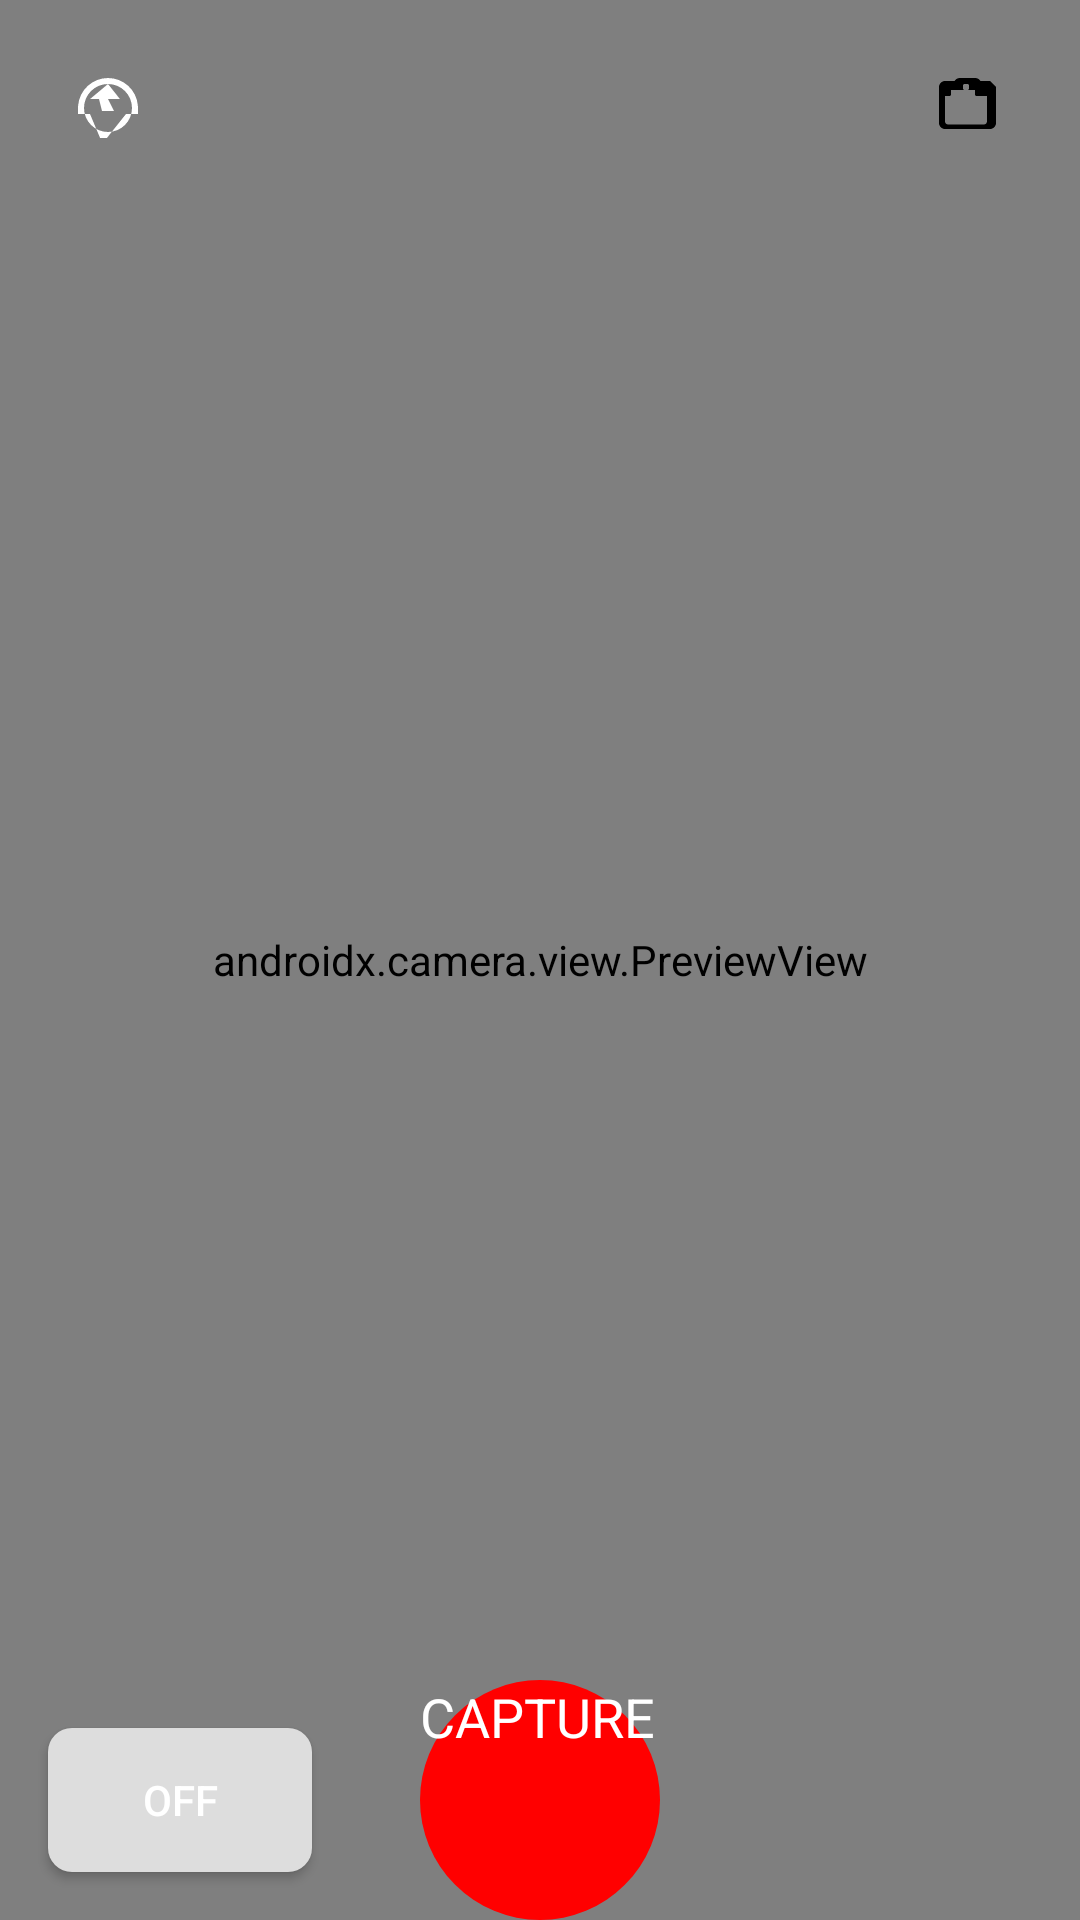

This screen was rendered from an Android layout file. Write that file and the resources it references.
<!-- AndroidManifest.xml: application theme AppTheme -->
<!-- res/layout/activity_story.xml -->
<?xml version="1.0" encoding="utf-8"?>
<RelativeLayout xmlns:android="http://schemas.android.com/apk/res/android"
    xmlns:tools="http://schemas.android.com/tools"
    android:layout_width="match_parent"
    android:layout_height="match_parent">

    
    <androidx.camera.view.PreviewView
        android:id="@+id/previewView"
        android:layout_width="match_parent"
        android:layout_height="match_parent" />

    
    <Button
        android:id="@+id/captureButton"
        android:layout_width="80dp"
        android:layout_height="80dp"
        android:layout_centerHorizontal="true"
        android:layout_alignParentBottom="true"
        android:background="@drawable/capture_button_background"
        android:textColor="@android:color/white"
        android:textSize="18sp"
        android:text="Capture" />

    
    <ImageButton
        android:id="@+id/switchCameraButton"
        android:layout_width="40dp"
        android:layout_height="40dp"
        android:layout_marginTop="16dp"
        android:layout_marginEnd="16dp"
        android:src="@drawable/ic_switch_camera"
        android:background="?android:attr/selectableItemBackgroundBorderless"
        android:layout_alignParentEnd="true"
        android:layout_alignParentTop="true" />

    
    <ImageButton
        android:id="@+id/flashButton"
        android:layout_width="40dp"
        android:layout_height="40dp"
        android:layout_marginTop="16dp"
        android:layout_marginStart="16dp"
        android:src="@drawable/ic_flash_off"
        android:background="?android:attr/selectableItemBackgroundBorderless"
        android:layout_alignParentStart="true"
        android:layout_alignParentTop="true" />

    
    <LinearLayout
        android:id="@+id/modeSwitchContainer"
        android:layout_width="wrap_content"
        android:layout_height="40dp"
        android:layout_marginTop="16dp"
        android:layout_marginEnd="16dp"
        android:background="@drawable/mode_switch_background"
        android:orientation="horizontal"
        android:gravity="center_vertical"
        android:layout_toStartOf="@id/flashButton">

        
        <View
            android:id="@+id/imageModeIndicator"
            android:layout_width="8dp"
            android:layout_height="8dp"
            android:layout_marginStart="8dp"
            android:background="@drawable/mode_indicator_selected"
            android:visibility="visible" />

        
        <View
            android:id="@+id/videoModeIndicator"
            android:layout_width="8dp"
            android:layout_height="8dp"
            android:layout_marginStart="8dp"
            android:background="@drawable/mode_indicator"
            android:visibility="invisible" />

        
        <TextView
            android:layout_width="wrap_content"
            android:layout_height="wrap_content"
            android:layout_marginStart="8dp"
            android:text="Image"
            android:textColor="@android:color/white"
            android:textSize="14sp" />

    </LinearLayout>

    
    <TextView
        android:id="@+id/timerTextView"
        android:layout_width="wrap_content"
        android:layout_height="wrap_content"
        android:layout_marginTop="16dp"
        android:textColor="@android:color/white"
        android:textSize="18sp"
        android:background="@drawable/timer_background"
        android:paddingStart="8dp"
        android:paddingEnd="8dp"
        android:paddingTop="4dp"
        android:paddingBottom="4dp"
        android:visibility="gone"
        android:layout_alignParentTop="true"
        android:layout_centerHorizontal="true" />

    
    <ToggleButton
        android:id="@+id/exposureAdjustmentToggleButton"
        android:layout_width="wrap_content"
        android:layout_height="wrap_content"
        android:layout_marginStart="16dp"
        android:layout_marginBottom="16dp"
        android:text="Exposure"
        android:textColor="@android:color/white"
        android:textSize="14sp"
        android:background="@drawable/exposure_toggle_background"
        android:paddingStart="8dp"
        android:paddingEnd="8dp"
        android:paddingTop="4dp"
        android:paddingBottom="4dp"
        android:layout_alignParentBottom="true"
        android:layout_alignParentStart="true" />

</RelativeLayout>
<!-- resources referenced by this layout -->
<resources>
  <!-- drawable capture_button_background (drawable) -->
  <shape xmlns:android="http://schemas.android.com/apk/res/android">
      <solid android:color="#FF0000"/>
      <corners android:radius="50dp"/>
  </shape>
  <!-- drawable exposure_toggle_background (drawable) -->
  <shape xmlns:android="http://schemas.android.com/apk/res/android">
      <solid android:color="#DDDDDD"/>
      <corners android:radius="8dp"/>
  </shape>
  <!-- drawable ic_flash_off (drawable) -->
  <vector xmlns:android="http://schemas.android.com/apk/res/android"
      android:width="24dp"
      android:height="24dp"
      android:viewportWidth="24"
      android:viewportHeight="24">
  
      <path
          android:fillColor="#FFFFFF"
          android:pathData="M12 2a10 10 0 0 0-9.95 9.13L2 12v2h4l3.37 8h2.26L18 14h4v-2l-.05-.87A10 10 0 0 0 12 2zm0 18a8 8 0 1 1 0-16 8 8 0 0 1 0 16zm-2-7h4l-2-4h3.97L12 4l-5.97 5H9z" />
  
  </vector>
  <!-- drawable ic_switch_camera (drawable) -->
  <vector xmlns:android="http://schemas.android.com/apk/res/android"
      android:width="24dp"
      android:height="24dp"
      android:viewportWidth="24"
      android:viewportHeight="24">
  
      <path
          android:fillColor="#000000"
          android:pathData="M18,3h-3.18C14.4,2.29,13.7,2,13,2H8C7.3,2,6.6,2.29,6.18,3H3C1.9,3,1,3.9,1,5v12c0,1.1,0.9,2,2,2h15c1.1,0,2-0.9,2-2V5C19,3.9,18.1,3,18,3zM9,4.5C9,4.22,9.22,4,9.5,4h1C10.78,4,11,4.22,11,4.5v1C11,5.78,10.78,6,10.5,6h-1C9.22,6,9,5.78,9,5.5v-1zm8,12c0,0.55-0.45,1-1,1H4c-0.55,0-1-0.45-1-1V8h1.5c0.28,0,0.5-0.22,0.5-0.5V6h8v1.5c0,0.28,0.22,0.5,0.5,0.5H17v8z" />
  </vector>
  <!-- drawable mode_indicator (drawable) -->
  <shape xmlns:android="http://schemas.android.com/apk/res/android">
      <solid android:color="@color/mode_indicator_color"/>
      <corners android:radius="8dp"/>
  </shape>
  <!-- drawable mode_indicator_selected (drawable) -->
  <shape xmlns:android="http://schemas.android.com/apk/res/android">
      <solid android:color="@color/white"/>
      <corners android:radius="8dp"/>
  </shape>
  <!-- drawable mode_switch_background (drawable) -->
  <selector xmlns:android="http://schemas.android.com/apk/res/android">
      <item android:drawable="@color/white" android:state_selected="true"/>
      <item android:drawable="@color/colorButton" android:state_selected="false"/>
  </selector>
  <!-- drawable timer_background (drawable) -->
  <shape xmlns:android="http://schemas.android.com/apk/res/android">
      <solid android:color="#CCCCCC"/>
      <corners android:radius="8dp"/>
  </shape>
  <color name="mode_indicator_color">#FF0000</color>
  <color name="white">#FFFFFF</color>
  <color name="colorButton">#774df2</color>
  <color name="colorPrimary">#00BCD5</color>
  <color name="colorPrimaryDark">#00BCD5</color>
  <color name="colorAccent">#FF4081</color>
  <style name="SpinnerTheme" parent="android:Widget.Spinner">
          <item name="android:background">@drawable/ic_list_black_36dp</item>
      </style>
  <style name="AppTheme.DrawerArrowToggle" parent="Base.Widget.AppCompat.DrawerArrowToggle">
          <item name="color">@android:color/black</item>
      </style>
  <!-- drawable splash_screen (drawable) -->
  <?xml version="1.0" encoding="utf-8"?>
  <layer-list xmlns:android="http://schemas.android.com/apk/res/android">
  
      <item
          android:drawable="@color/sortreeBlue"/>
  
      <item>
          <bitmap
              android:gravity="center"
              android:src="@drawable/emoji_logo3"/>
      </item>
  
  </layer-list>
  <style name="AppTheme.ButtonStyle2" parent="ThemeOverlay.AppCompat">
          <item name="colorAccent">#ffffff</item>
          <item name="android:clickable">true</item>
          <item name="android:textSize">14sp</item>
          <item name="android:textColor">@color/colorButton</item>
          <item name="textAllCaps">true</item>
      </style>
  <color name="sortreeBlue">#00BCD5</color>
</resources>
